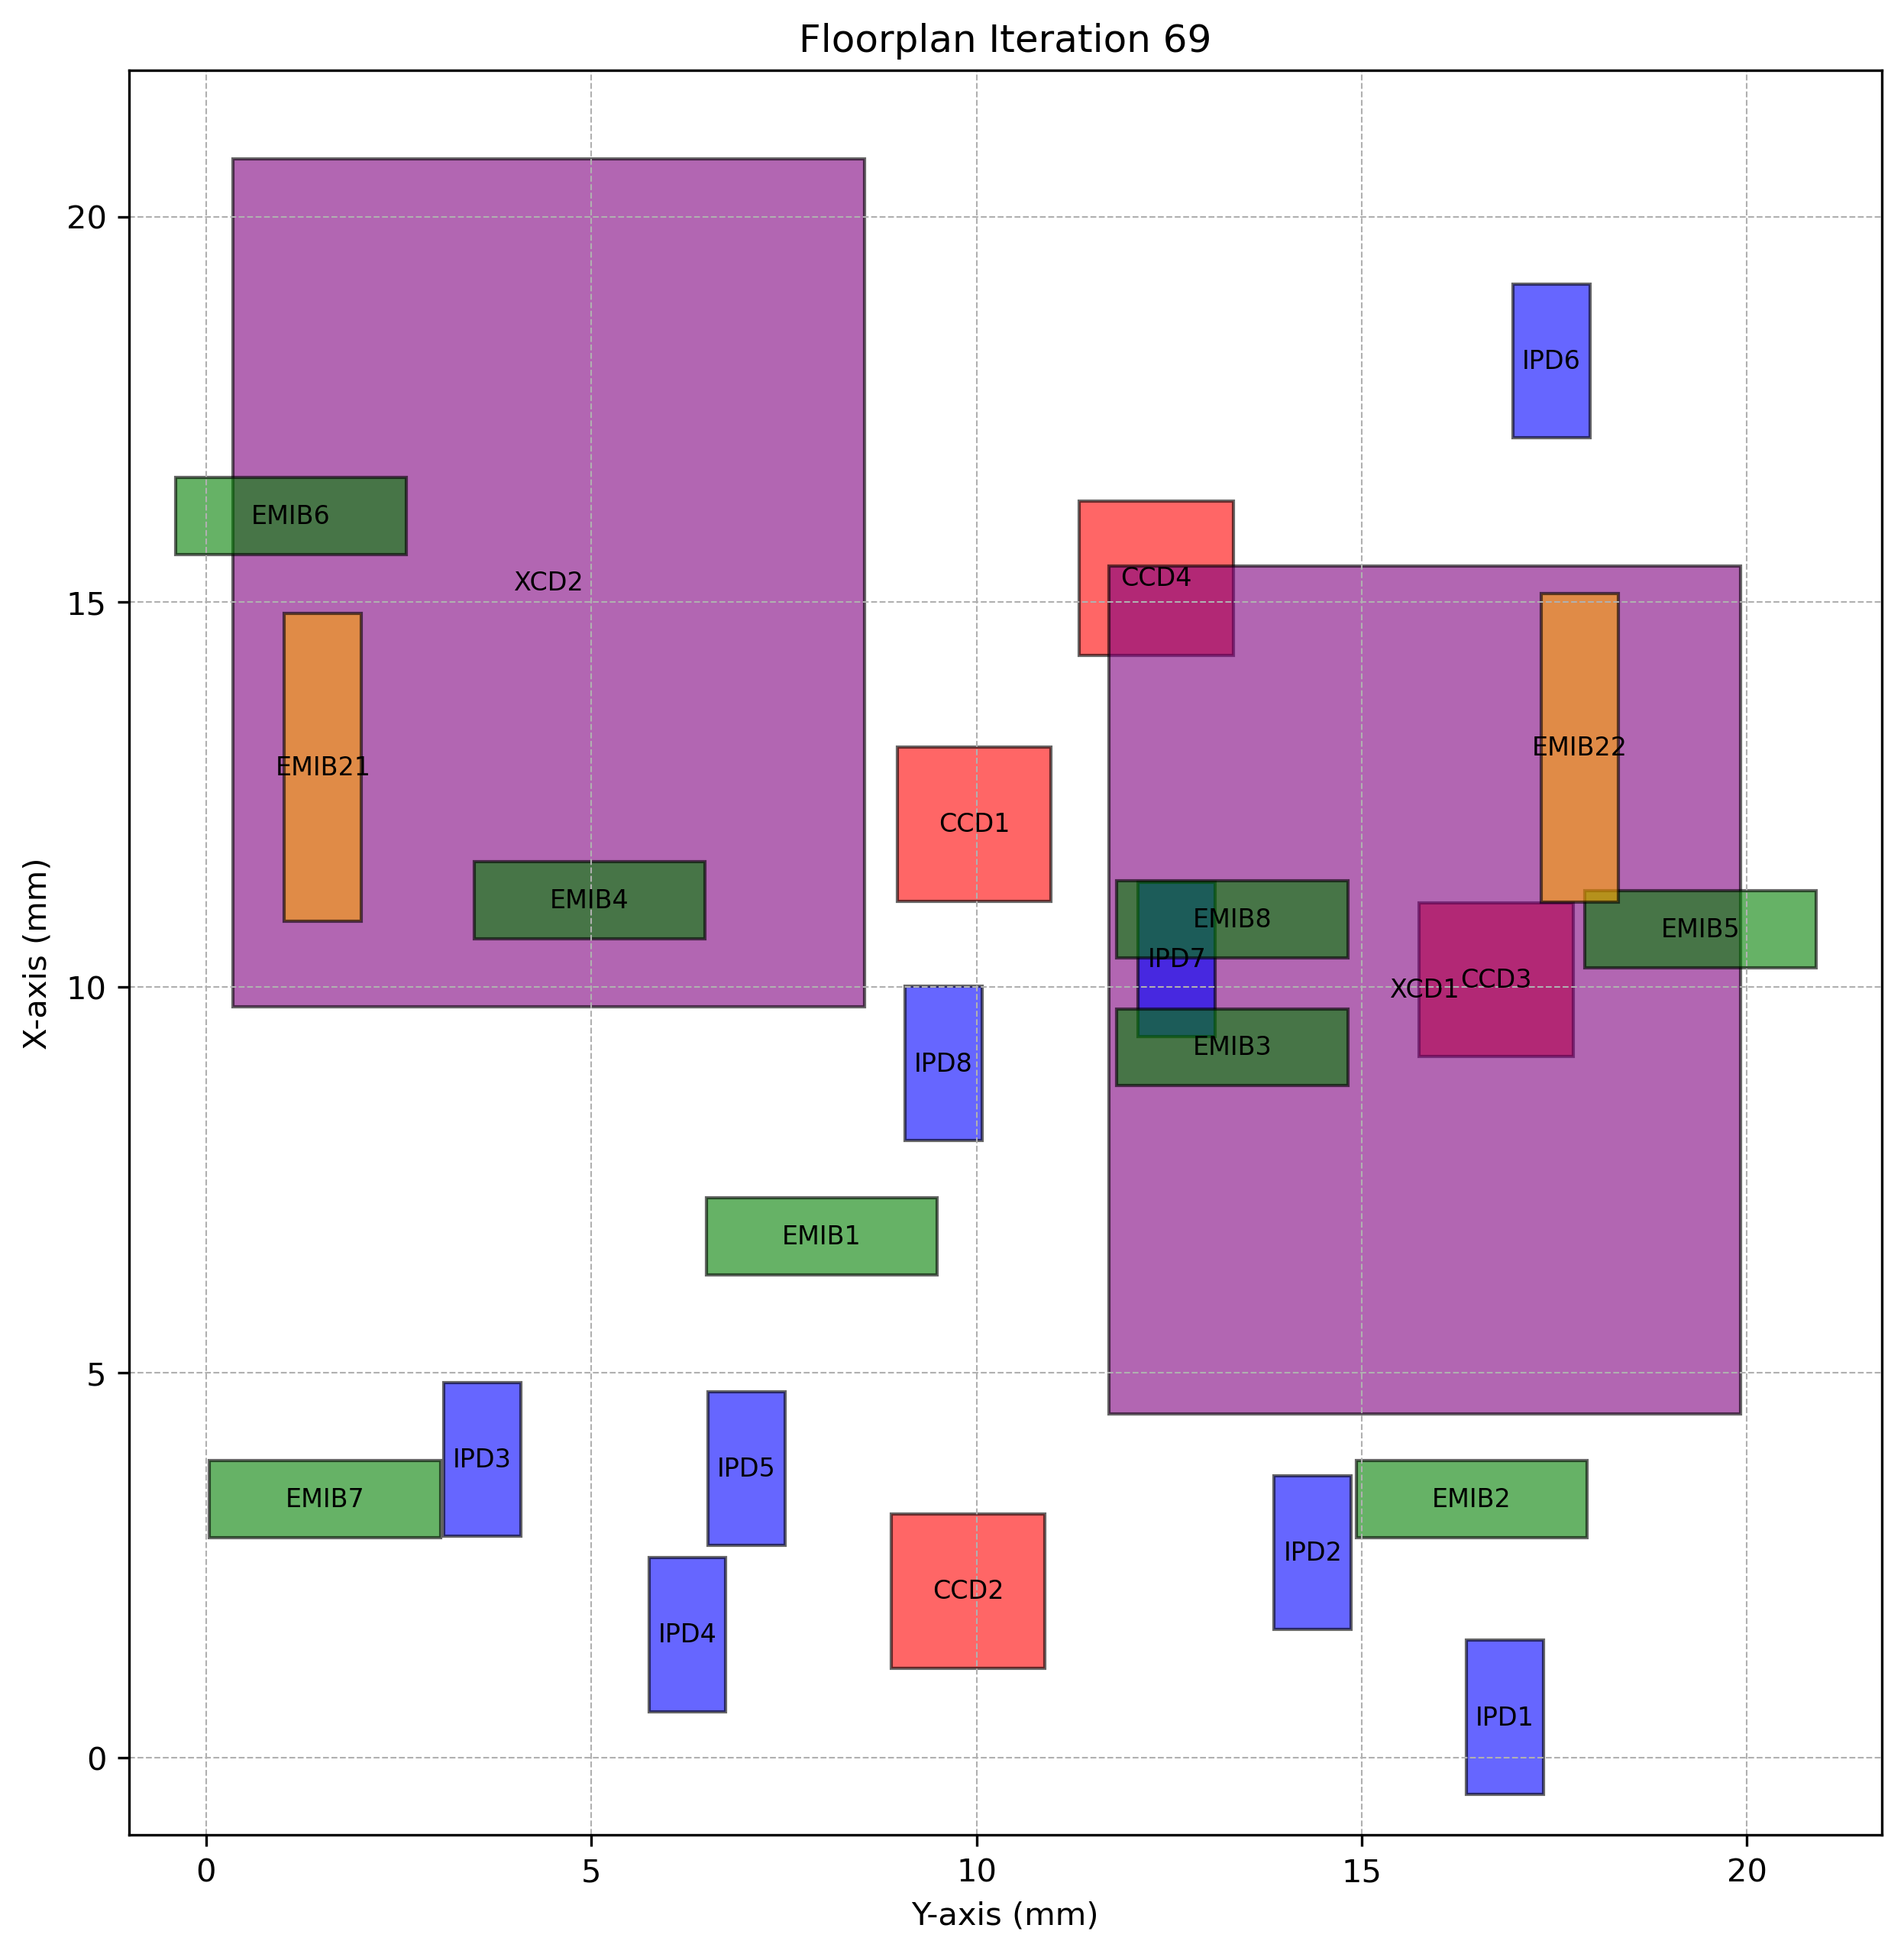

The file beside this chart, header and first rows:
Chiplet_Type, Chiplet_Name, X_Position, Y_Position, Z_Position, Length, Breadth, Rotated
CCD, CCD1, 11.12, 8.97, 2, 2, 2.0, True
CCD, CCD2, 1.164, 8.89, 2, 2, 2.0, True
CCD, CCD3, 9.099, 15.74, 2, 2, 2.0, True
CCD, CCD4, 14.31, 11.33, 2, 2, 2.0, True
XCD, XCD1, 4.466, 11.71, 2, 11, 8.2, True
XCD, XCD2, 9.747, 0.3453, 2, 11, 8.2, True
IPD, IPD1, -0.4743, 16.36, 2, 2, 1.0, True
IPD, IPD2, 1.664, 13.86, 2, 2, 1.0, True
IPD, IPD3, 2.873, 3.082, 2, 2, 1.0, True
IPD, IPD4, 0.5986, 5.747, 2, 2, 1.0, True
IPD, IPD5, 2.754, 6.517, 2, 2, 1.0, True
IPD, IPD6, 17.13, 16.96, 2, 2, 1.0, True
IPD, IPD7, 9.364, 12.1, 2, 2, 1.0, True
IPD, IPD8, 8.01, 9.071, 2, 2, 1.0, True
EMIB, EMIB1, 6.265, 6.492, 1, 1, 3.0, False
EMIB, EMIB2, 2.856, 14.93, 1, 1, 3.0, False
EMIB, EMIB3, 8.721, 11.82, 1, 1, 3.0, False
EMIB, EMIB4, 10.63, 3.478, 1, 1, 3.0, False
EMIB, EMIB5, 10.25, 17.9, 1, 1, 3.0, False
EMIB, EMIB6, 15.62, -0.3986, 1, 1, 3.0, False
EMIB, EMIB7, 2.856, 0.04284, 1, 1, 3.0, False
EMIB, EMIB8, 10.38, 11.82, 1, 1, 3.0, False
EMIB2, EMIB21, 10.85, 1.018, 1, 4, 1.0, True
EMIB2, EMIB22, 11.11, 17.33, 1, 4, 1.0, True
